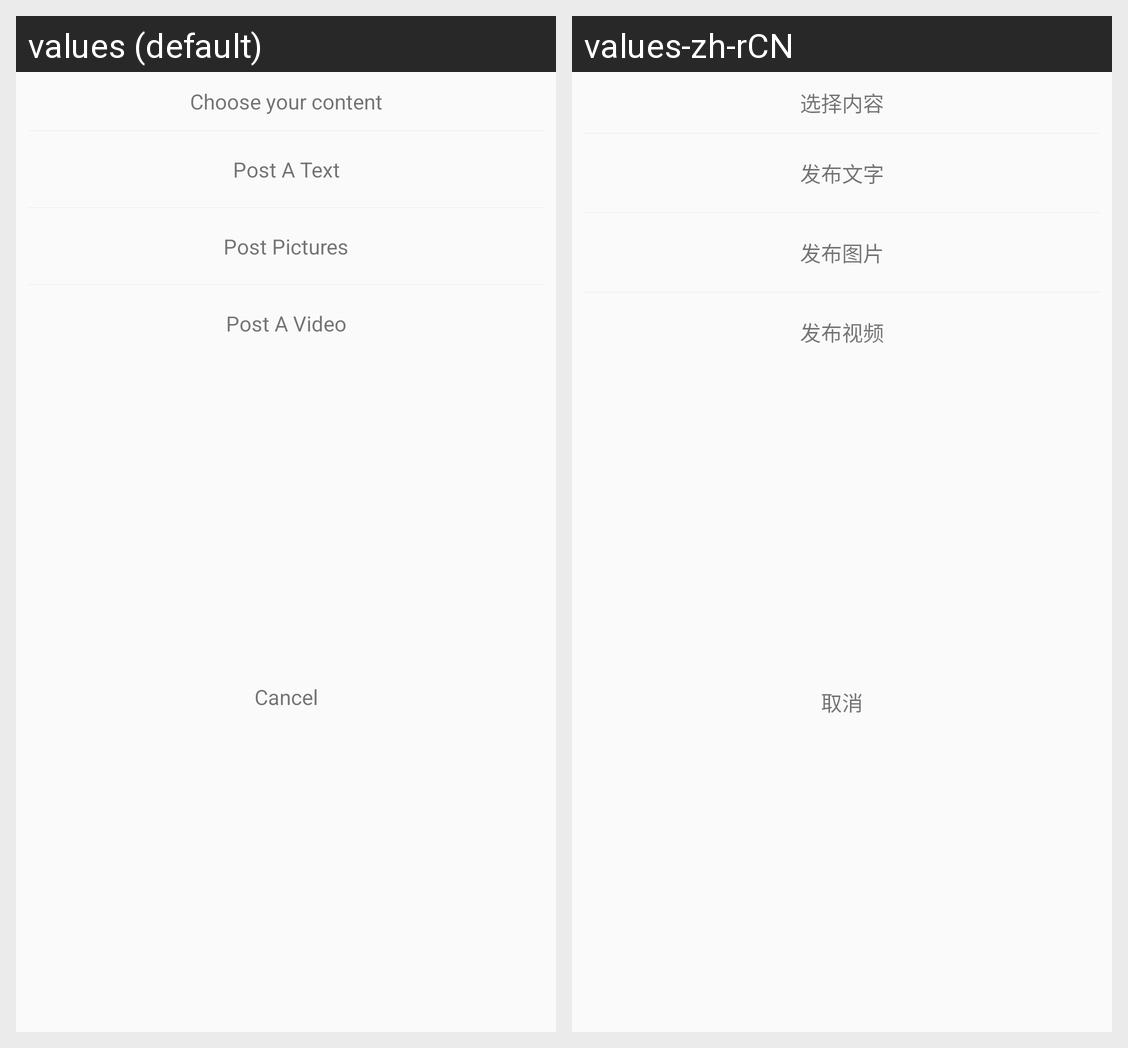

This grid shows one Android layout under two languages. Give, for every string resource on the screen, its name, the default text and each shown locale's text.
Android screen res/layout/dialog_choose_content.xml rendered under 2 locales, left to right: values (default), values-zh-rCN. Device: Nexus 5 (rendered at 1080×1920; each locale shown at half size, 540×960, under a caption strip naming it); theme AppTheme.
Strings drawn on this screen, with the default value and each locale's value (text and hints the layout hard-codes, and strings that could not be matched under every locale, appear in the picture but are not listed):

choose_your_content
  values: Choose your content
  values-zh-rCN: 选择内容

post_a_text
  values: Post A Text
  values-zh-rCN: 发布文字

post_pictures
  values: Post Pictures
  values-zh-rCN: 发布图片

post_a_video
  values: Post A Video
  values-zh-rCN: 发布视频

cancel
  values: Cancel
  values-zh-rCN: 取消
